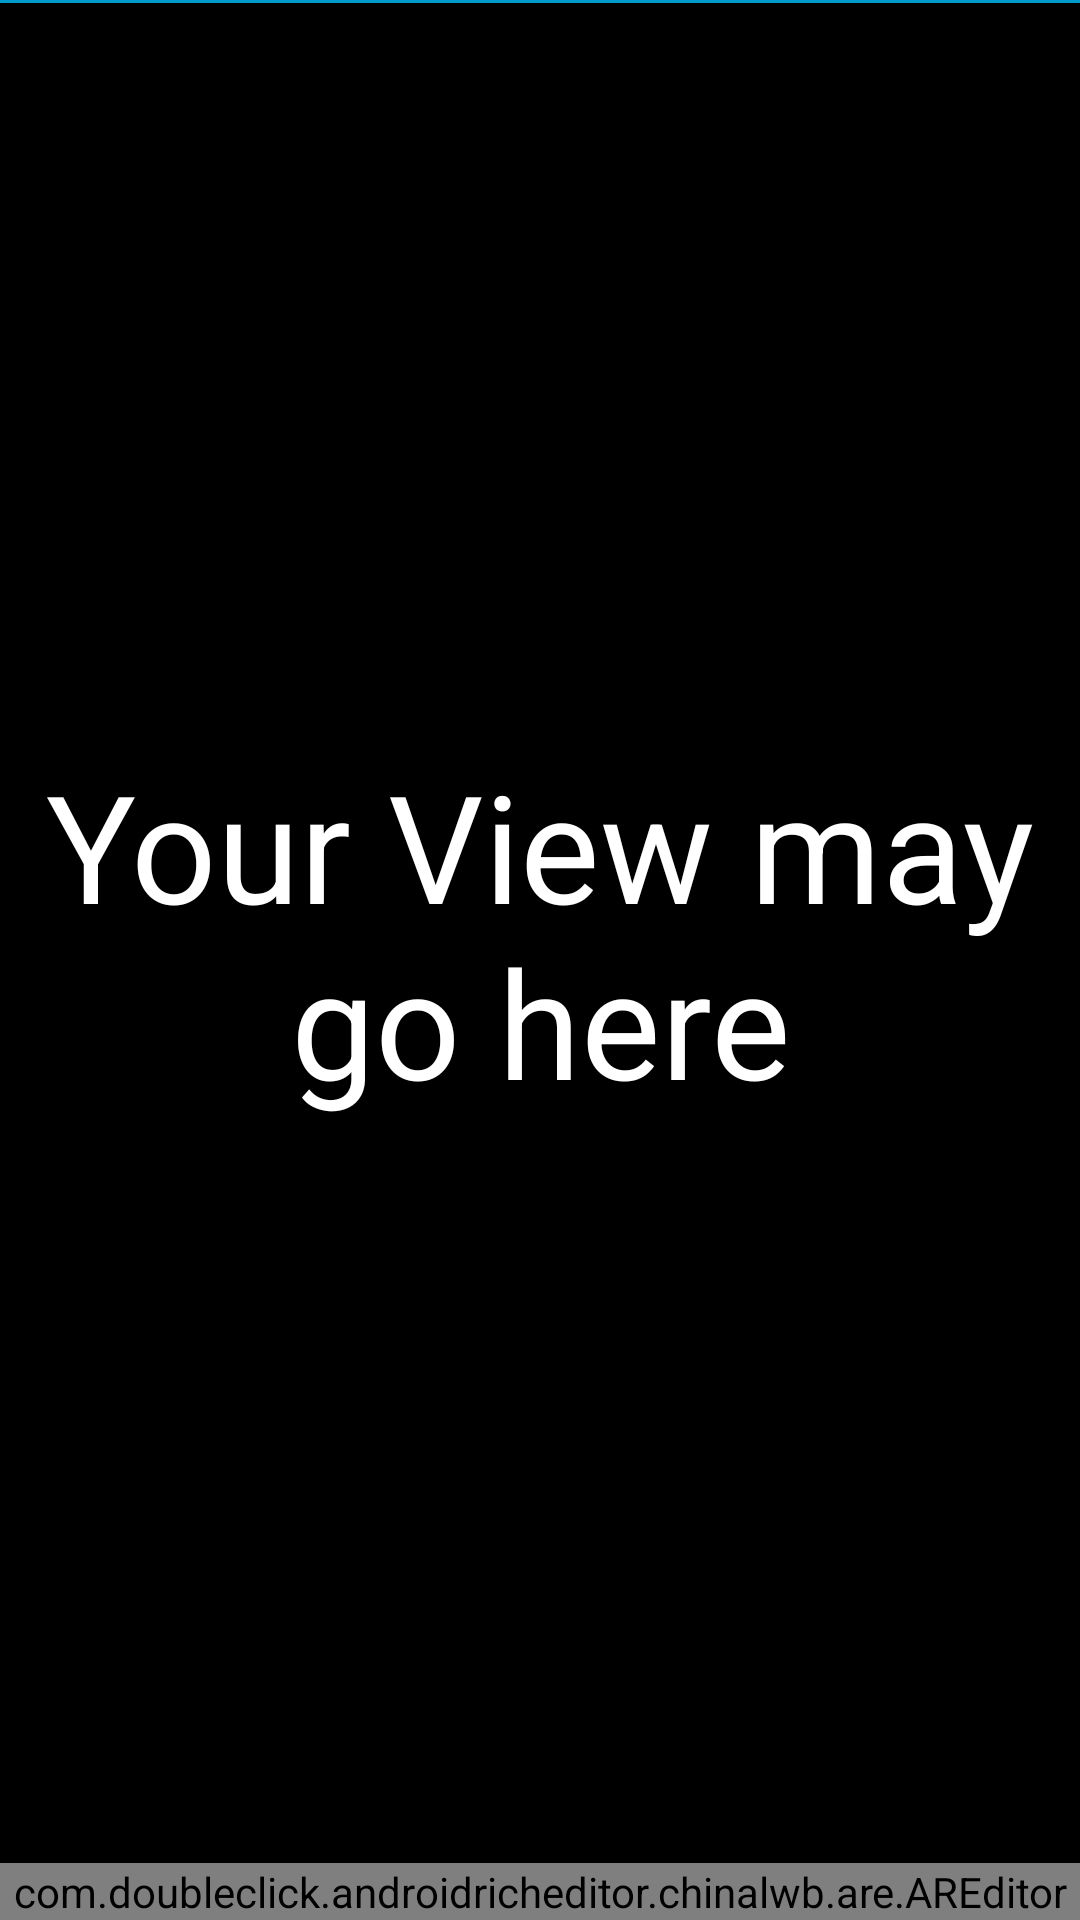

This screen was rendered from an Android layout file. Write that file and the resources it references.
<!-- AndroidManifest.xml: application theme Theme.AndroidRichEditor -->
<!-- res/layout/activity_are__min_bottom.xml -->
<?xml version="1.0" encoding="utf-8"?>
<RelativeLayout xmlns:android="http://schemas.android.com/apk/res/android"
    xmlns:are="http://schemas.android.com/apk/res-auto"
    android:layout_width="match_parent"
    android:layout_height="match_parent"
    android:background="@android:color/holo_blue_dark">

    <TextView
        android:id="@+id/placeHolderView"
        android:layout_above="@+id/areditor"
        android:layout_width="match_parent"
        android:layout_height="match_parent"
        android:layout_marginTop="1dp"
        android:background="@color/black"
        android:gravity="center"
        android:textSize="50sp"
        android:text="Your View may go here"
        android:textColor="@android:color/white"
        android:visibility="visible"
        />

    <com.doubleclick.androidricheditor.chinalwb.are.AREditor
        android:id="@+id/areditor"
        android:layout_width="match_parent"
        android:layout_height="wrap_content"
        android:layout_alignParentBottom="true"
        android:background="@android:color/holo_green_dark"
        are:expandMode="MIN"
        are:hideToolbar="false"
        are:toolbarAlignment="BOTTOM"
        are:useEmoji="true"
        android:visibility="visible"
        />
</RelativeLayout>
<!-- resources referenced by this layout -->
<resources>
  <color name="black">#FF000000</color>
  <style name="Theme.AndroidRichEditor" parent="Theme.MaterialComponents.DayNight.DarkActionBar">
          
          <item name="colorPrimary">@color/purple_500</item>
          <item name="colorPrimaryVariant">@color/purple_700</item>
          <item name="colorOnPrimary">@color/white</item>
          
          <item name="colorSecondary">@color/teal_200</item>
          <item name="colorSecondaryVariant">@color/teal_700</item>
          <item name="colorOnSecondary">@color/black</item>
          
          <item name="android:statusBarColor" tools:targetApi="l">?attr/colorPrimaryVariant</item>
          
      </style>
  <color name="purple_500">#FF6200EE</color>
  <color name="purple_700">#FF3700B3</color>
  <color name="white">#FFFFFFFF</color>
  <color name="teal_200">#FF03DAC5</color>
  <color name="teal_700">#FF018786</color>
</resources>
